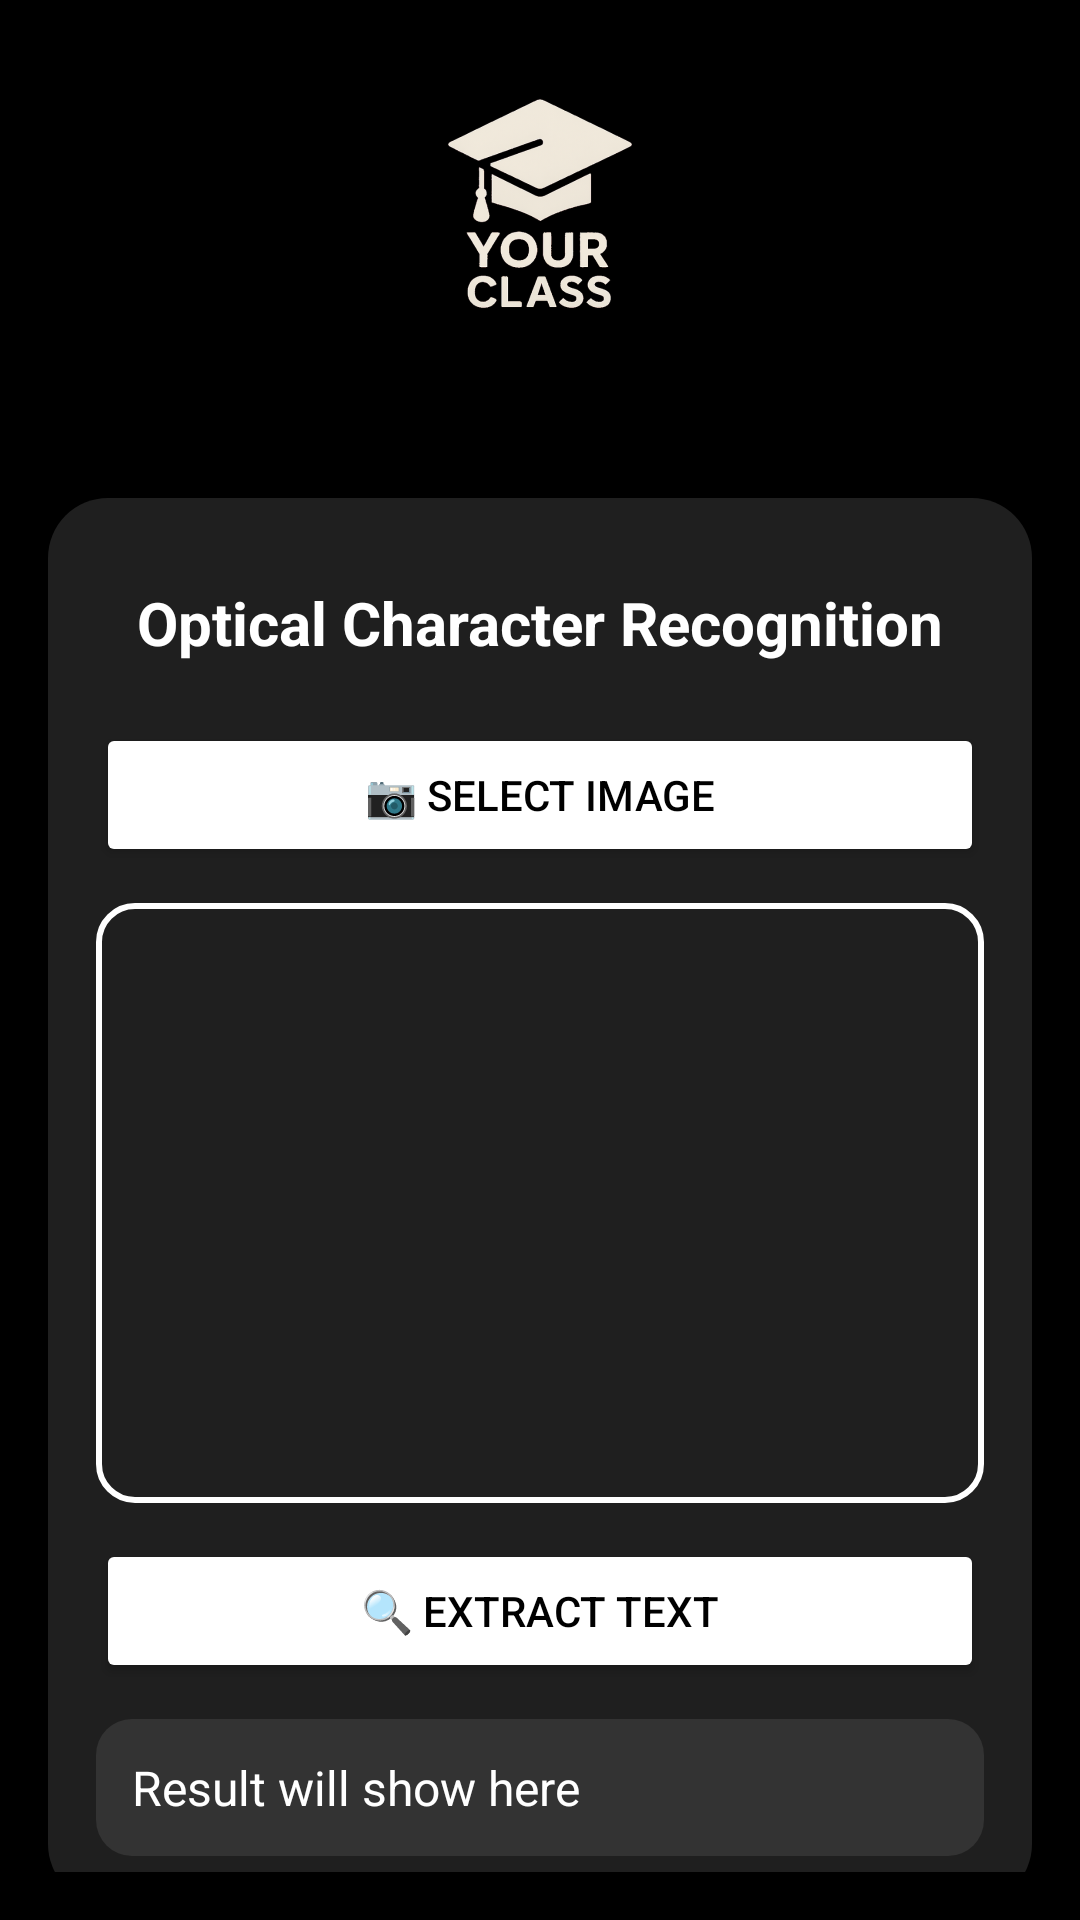

This screen was rendered from an Android layout file. Write that file and the resources it references.
<!-- AndroidManifest.xml: application theme Theme.YourClass -->
<!-- res/layout/activity_ocr.xml -->
<?xml version="1.0" encoding="utf-8"?>
<LinearLayout xmlns:android="http://schemas.android.com/apk/res/android"
    android:layout_width="match_parent"
    android:layout_height="match_parent"
    android:orientation="vertical"
    android:background="@drawable/new_bg_canva">

    
    <View
        android:layout_width="match_parent"
        android:layout_height="150dp" />

    <ScrollView
        android:layout_width="match_parent"
        android:layout_height="0dp"
        android:layout_weight="1"
        android:padding="16dp">

        <LinearLayout
            android:layout_width="match_parent"
            android:layout_height="wrap_content"
            android:orientation="vertical"
            android:background="@drawable/rounded_card_bg"
            android:padding="16dp"
            android:elevation="6dp">
            <TextView
                android:layout_marginBottom="20dp"
                android:textStyle="bold"
                android:layout_width="match_parent"
                android:layout_height="wrap_content"
                android:text="Optical Character Recognition"
                android:textColor="#FFFFFF"
                android:textSize="20sp"
                android:gravity="center"
                android:layout_marginTop="12dp" />

            <Button
                android:id="@+id/selectImageBtn"
                android:layout_width="match_parent"
                android:layout_height="wrap_content"
                android:backgroundTint="#FFFFFF"
                android:textColor="#000000"
                android:text="📷 Select Image"
                android:drawablePadding="10dp" />

            <ImageView
                android:id="@+id/imageView"
                android:layout_width="match_parent"
                android:layout_height="200dp"
                android:layout_marginTop="12dp"
                android:background="@drawable/image_border_bg"
                android:scaleType="centerCrop" />

            <Button
                android:id="@+id/extractTextBtn"
                android:layout_width="match_parent"
                android:layout_height="wrap_content"
                android:text="🔍 Extract Text"
                android:layout_marginTop="12dp"
                android:backgroundTint="#FFFFFF"
                android:textColor="#000000" />

            <TextView
                android:id="@+id/resultText"
                android:layout_width="match_parent"
                android:layout_height="wrap_content"
                android:text="Result will show here"
                android:textColor="#FFFFFF"
                android:padding="12dp"
                android:textSize="16sp"
                android:background="@drawable/result_bg"
                android:layout_marginTop="12dp" />
        </LinearLayout>
    </ScrollView>
</LinearLayout>
<!-- resources referenced by this layout -->
<resources>
  <!-- drawable image_border_bg (drawable) -->
  <shape xmlns:android="http://schemas.android.com/apk/res/android"
      android:shape="rectangle">
      <stroke android:width="2dp" android:color="#FFFFFF"/>
      <corners android:radius="12dp"/>
  </shape>
  <!-- drawable new_bg_canva: png bitmap (drawable, 170765 bytes) -->
  <!-- drawable result_bg (drawable) -->
  <shape xmlns:android="http://schemas.android.com/apk/res/android"
      android:shape="rectangle">
      <solid android:color="#333333" />
      <corners android:radius="12dp"/>
  </shape>
  <!-- drawable rounded_card_bg (drawable) -->
  <shape xmlns:android="http://schemas.android.com/apk/res/android"
      android:shape="rectangle">
      <solid android:color="#1F1F1F"/>
      <corners android:radius="20dp"/>
      <padding android:left="10dp" android:top="10dp"
          android:right="10dp" android:bottom="10dp"/>
  </shape>
  <style name="Theme.YourClass" parent="Base.Theme.YourClass" />
  <style name="Base.Theme.YourClass" parent="Theme.Material3.DayNight.NoActionBar">
          
          
      </style>
</resources>
